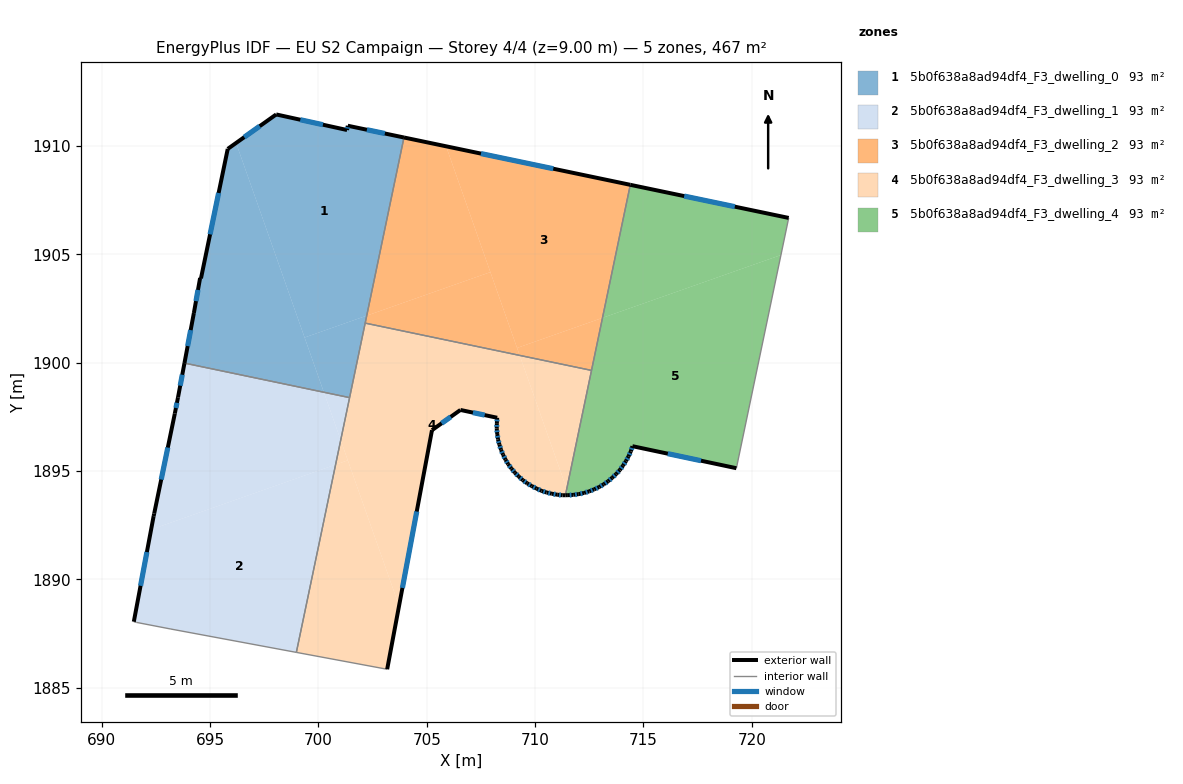
=== STOREY PLAN SPEC (per zone: floor XY polygon, exterior-wall plan segments, windows/doors) ===
zone 1: 5b0f638a8ad94df4_F3_dwelling_0  (93.4 m²)
  floor: (703.95, 1910.40) (702.23, 1902.17) (699.36, 1901.17) (696.20, 1910.14) (698.05, 1911.46) (701.32, 1910.74) (701.36, 1910.94)
  floor: (696.20, 1910.14) (700.25, 1898.64) (693.82, 1899.98) (694.25, 1902.29) (694.54, 1903.91) (694.58, 1903.89) (694.61, 1904.02) (695.82, 1909.87)
  floor: (702.23, 1902.17) (701.44, 1898.39) (700.25, 1898.64) (699.36, 1901.17)
  exterior wall: (694.54, 1903.91) – (694.58, 1903.89)  [0.0 m]
  exterior wall: (695.82, 1909.87) – (694.58, 1903.89)  [6.1 m]
    window: (695.40, 1907.84) – (695.00, 1905.93)  [1.9 m²]
  exterior wall: (698.05, 1911.46) – (695.82, 1909.87)  [2.7 m]
    window: (697.29, 1910.92) – (696.58, 1910.41)  [0.8 m²]
  exterior wall: (701.32, 1910.74) – (698.05, 1911.46)  [3.3 m]
    window: (700.21, 1910.99) – (699.17, 1911.22)  [1.0 m²]
  exterior wall: (701.36, 1910.94) – (701.32, 1910.74)  [0.2 m]
    window: (701.35, 1910.87) – (701.33, 1910.81)  [0.1 m²]
  exterior wall: (703.95, 1910.40) – (701.36, 1910.94)  [2.6 m]
    window: (703.07, 1910.58) – (702.24, 1910.75)  [0.8 m²]
  exterior wall: (694.25, 1902.29) – (693.82, 1899.98)  [2.4 m]
    window: (694.11, 1901.51) – (693.97, 1900.77)  [0.7 m²]
  exterior wall: (694.54, 1903.91) – (694.25, 1902.29)  [1.6 m]
    window: (694.44, 1903.36) – (694.35, 1902.84)  [0.5 m²]
  interior walls: 3
zone 2: 5b0f638a8ad94df4_F3_dwelling_1  (93.4 m²)
  floor: (700.25, 1898.64) (701.03, 1896.43) (700.79, 1895.30) (692.28, 1892.30) (692.40, 1892.92) (692.42, 1893.04) (693.38, 1897.66) (693.52, 1898.41) (693.82, 1899.98)
  floor: (700.79, 1895.30) (698.98, 1886.63) (693.19, 1887.71) (691.60, 1888.02) (691.48, 1888.05) (692.28, 1892.30)
  floor: (701.44, 1898.39) (701.03, 1896.43) (700.25, 1898.64)
  exterior wall: (692.42, 1893.04) – (692.40, 1892.92)  [0.1 m]
  exterior wall: (693.38, 1897.66) – (692.42, 1893.04)  [4.7 m]
    window: (693.05, 1896.09) – (692.75, 1894.61)  [1.4 m²]
  exterior wall: (693.52, 1898.41) – (693.38, 1897.66)  [0.8 m]
    window: (693.47, 1898.15) – (693.43, 1897.91)  [0.2 m²]
  exterior wall: (693.82, 1899.98) – (693.52, 1898.41)  [1.6 m]
    window: (693.72, 1899.45) – (693.62, 1898.94)  [0.5 m²]
  exterior wall: (692.40, 1892.92) – (691.48, 1888.05)  [5.0 m]
    window: (692.09, 1891.26) – (691.79, 1889.71)  [1.5 m²]
  interior walls: 5
zone 3: 5b0f638a8ad94df4_F3_dwelling_2  (93.4 m²)
  floor: (714.39, 1908.21) (713.11, 1902.07) (709.17, 1900.68) (705.89, 1909.99)
  floor: (705.89, 1909.99) (707.94, 1904.18) (702.23, 1902.17) (703.95, 1910.40)
  floor: (707.94, 1904.18) (709.29, 1900.34) (702.16, 1901.83) (702.23, 1902.17)
  floor: (713.11, 1902.07) (712.60, 1899.65) (709.29, 1900.34) (709.17, 1900.68)
  exterior wall: (714.39, 1908.21) – (703.95, 1910.40)  [10.7 m]
    window: (710.84, 1908.96) – (707.50, 1909.65)  [3.3 m²]
  interior walls: 3
zone 4: 5b0f638a8ad94df4_F3_dwelling_3  (93.4 m²)
  floor: (709.29, 1900.34) (711.46, 1894.18) (711.40, 1893.89) (711.27, 1893.88) (711.02, 1893.91) (710.77, 1893.96) (710.53, 1894.01) (710.30, 1894.09) (710.07, 1894.19) (709.85, 1894.31) (709.63, 1894.44) (709.43, 1894.58) (709.25, 1894.75) (709.06, 1894.93) (708.91, 1895.11) (708.76, 1895.32) (708.64, 1895.53) (708.52, 1895.76) (708.43, 1895.99) (708.35, 1896.22) (708.29, 1896.46) (708.25, 1896.71) (708.23, 1896.96) (708.24, 1897.21) (708.25, 1897.46) (706.56, 1897.82) (705.24, 1896.89) (703.72, 1888.78) (701.03, 1896.43) (702.16, 1901.83)
  floor: (701.03, 1896.43) (701.36, 1895.50) (700.79, 1895.30)
  floor: (712.60, 1899.65) (711.46, 1894.18) (709.29, 1900.34)
  floor: (701.36, 1895.50) (703.72, 1888.78) (703.17, 1885.86) (698.98, 1886.63) (700.79, 1895.30)
  exterior wall: (711.27, 1893.88) – (711.40, 1893.89)  [0.1 m]
  exterior wall: (711.02, 1893.91) – (711.27, 1893.88)  [0.3 m]
    window: (711.11, 1893.90) – (711.19, 1893.89)  [0.1 m²]
  exterior wall: (710.77, 1893.96) – (711.02, 1893.91)  [0.3 m]
    window: (710.86, 1893.94) – (710.94, 1893.93)  [0.1 m²]
  exterior wall: (710.53, 1894.01) – (710.77, 1893.96)  [0.2 m]
    window: (710.61, 1893.99) – (710.69, 1893.98)  [0.1 m²]
  exterior wall: (710.30, 1894.09) – (710.53, 1894.01)  [0.2 m]
    window: (710.38, 1894.06) – (710.45, 1894.04)  [0.1 m²]
  exterior wall: (710.07, 1894.19) – (710.30, 1894.09)  [0.3 m]
    window: (710.15, 1894.16) – (710.22, 1894.12)  [0.1 m²]
  exterior wall: (709.85, 1894.31) – (710.07, 1894.19)  [0.3 m]
    window: (709.92, 1894.27) – (709.99, 1894.23)  [0.1 m²]
  exterior wall: (709.63, 1894.44) – (709.85, 1894.31)  [0.2 m]
    window: (709.71, 1894.39) – (709.77, 1894.35)  [0.1 m²]
  exterior wall: (709.43, 1894.58) – (709.63, 1894.44)  [0.3 m]
    window: (709.50, 1894.53) – (709.56, 1894.49)  [0.1 m²]
  exterior wall: (709.25, 1894.75) – (709.43, 1894.58)  [0.2 m]
    window: (709.31, 1894.69) – (709.37, 1894.64)  [0.1 m²]
  exterior wall: (709.06, 1894.93) – (709.25, 1894.75)  [0.3 m]
    window: (709.13, 1894.87) – (709.19, 1894.81)  [0.1 m²]
  exterior wall: (708.91, 1895.11) – (709.06, 1894.93)  [0.2 m]
    window: (708.96, 1895.05) – (709.01, 1894.99)  [0.1 m²]
  exterior wall: (708.76, 1895.32) – (708.91, 1895.11)  [0.3 m]
    window: (708.81, 1895.25) – (708.86, 1895.18)  [0.1 m²]
  exterior wall: (708.64, 1895.53) – (708.76, 1895.32)  [0.2 m]
    window: (708.68, 1895.46) – (708.72, 1895.39)  [0.1 m²]
  exterior wall: (708.52, 1895.76) – (708.64, 1895.53)  [0.3 m]
    window: (708.56, 1895.68) – (708.60, 1895.61)  [0.1 m²]
  exterior wall: (708.43, 1895.99) – (708.52, 1895.76)  [0.2 m]
    window: (708.46, 1895.91) – (708.49, 1895.83)  [0.1 m²]
  exterior wall: (708.35, 1896.22) – (708.43, 1895.99)  [0.3 m]
    window: (708.38, 1896.14) – (708.40, 1896.07)  [0.1 m²]
  exterior wall: (708.29, 1896.46) – (708.35, 1896.22)  [0.2 m]
    window: (708.31, 1896.38) – (708.33, 1896.31)  [0.1 m²]
  exterior wall: (708.25, 1896.71) – (708.29, 1896.46)  [0.3 m]
    window: (708.27, 1896.63) – (708.28, 1896.55)  [0.1 m²]
  exterior wall: (708.23, 1896.96) – (708.25, 1896.71)  [0.3 m]
    window: (708.24, 1896.88) – (708.25, 1896.80)  [0.1 m²]
  exterior wall: (708.24, 1897.21) – (708.23, 1896.96)  [0.3 m]
    window: (708.23, 1897.13) – (708.23, 1897.05)  [0.1 m²]
  exterior wall: (708.25, 1897.46) – (708.24, 1897.21)  [0.3 m]
    window: (708.25, 1897.38) – (708.24, 1897.30)  [0.1 m²]
  exterior wall: (706.56, 1897.82) – (708.25, 1897.46)  [1.7 m]
    window: (707.13, 1897.70) – (707.67, 1897.58)  [0.5 m²]
  exterior wall: (705.24, 1896.89) – (706.56, 1897.82)  [1.6 m]
    window: (705.69, 1897.21) – (706.11, 1897.50)  [0.5 m²]
  exterior wall: (703.17, 1885.86) – (705.24, 1896.89)  [11.2 m]
    window: (703.88, 1889.61) – (704.54, 1893.13)  [3.4 m²]
  interior walls: 5
zone 5: 5b0f638a8ad94df4_F3_dwelling_4  (93.4 m²)
  floor: (711.46, 1894.18) (711.56, 1893.89) (711.51, 1893.89) (711.40, 1893.89)
  floor: (721.35, 1904.97) (719.29, 1895.13) (714.49, 1896.15) (714.42, 1895.91) (714.31, 1895.68) (714.19, 1895.46) (714.06, 1895.25) (713.91, 1895.05) (713.75, 1894.87) (713.56, 1894.69) (713.37, 1894.53) (713.16, 1894.39) (712.96, 1894.26) (712.73, 1894.16) (712.50, 1894.07) (712.26, 1893.99) (712.01, 1893.94) (711.76, 1893.90) (711.56, 1893.89) (711.46, 1894.18) (713.11, 1902.07)
  floor: (721.70, 1906.68) (721.35, 1904.97) (713.11, 1902.07) (714.39, 1908.21)
  exterior wall: (714.42, 1895.91) – (714.49, 1896.15)  [0.3 m]
    window: (714.44, 1895.99) – (714.47, 1896.07)  [0.1 m²]
  exterior wall: (714.31, 1895.68) – (714.42, 1895.91)  [0.3 m]
    window: (714.35, 1895.76) – (714.38, 1895.83)  [0.1 m²]
  exterior wall: (714.19, 1895.46) – (714.31, 1895.68)  [0.2 m]
    window: (714.23, 1895.54) – (714.27, 1895.60)  [0.1 m²]
  exterior wall: (714.06, 1895.25) – (714.19, 1895.46)  [0.3 m]
    window: (714.11, 1895.33) – (714.15, 1895.39)  [0.1 m²]
  exterior wall: (713.91, 1895.05) – (714.06, 1895.25)  [0.2 m]
    window: (713.96, 1895.12) – (714.01, 1895.18)  [0.1 m²]
  exterior wall: (713.75, 1894.87) – (713.91, 1895.05)  [0.2 m]
    window: (713.80, 1894.93) – (713.86, 1894.99)  [0.1 m²]
  exterior wall: (713.56, 1894.69) – (713.75, 1894.87)  [0.3 m]
    window: (713.62, 1894.75) – (713.68, 1894.81)  [0.1 m²]
  exterior wall: (713.37, 1894.53) – (713.56, 1894.69)  [0.2 m]
    window: (713.43, 1894.59) – (713.50, 1894.64)  [0.1 m²]
  exterior wall: (713.16, 1894.39) – (713.37, 1894.53)  [0.3 m]
    window: (713.23, 1894.44) – (713.30, 1894.48)  [0.1 m²]
  exterior wall: (712.96, 1894.26) – (713.16, 1894.39)  [0.2 m]
    window: (713.03, 1894.31) – (713.09, 1894.35)  [0.1 m²]
  exterior wall: (712.73, 1894.16) – (712.96, 1894.26)  [0.3 m]
    window: (712.81, 1894.20) – (712.88, 1894.23)  [0.1 m²]
  exterior wall: (712.50, 1894.07) – (712.73, 1894.16)  [0.2 m]
    window: (712.58, 1894.10) – (712.65, 1894.13)  [0.1 m²]
  exterior wall: (712.26, 1893.99) – (712.50, 1894.07)  [0.3 m]
    window: (712.34, 1894.02) – (712.42, 1894.04)  [0.1 m²]
  exterior wall: (712.01, 1893.94) – (712.26, 1893.99)  [0.3 m]
    window: (712.10, 1893.96) – (712.18, 1893.97)  [0.1 m²]
  exterior wall: (711.76, 1893.90) – (712.01, 1893.94)  [0.3 m]
    window: (711.85, 1893.91) – (711.93, 1893.93)  [0.1 m²]
  exterior wall: (711.51, 1893.89) – (711.76, 1893.90)  [0.3 m]
    window: (711.60, 1893.89) – (711.68, 1893.90)  [0.1 m²]
  exterior wall: (711.40, 1893.89) – (711.51, 1893.89)  [0.1 m]
  exterior wall: (721.70, 1906.68) – (714.39, 1908.21)  [7.5 m]
    window: (719.22, 1907.20) – (716.88, 1907.69)  [2.3 m²]
  exterior wall: (714.49, 1896.15) – (719.29, 1895.13)  [4.9 m]
    window: (716.13, 1895.80) – (717.66, 1895.48)  [1.5 m²]
  interior walls: 3

=== DERIVED (storey summary) ===
Building: EU S2 Campaign
Storey: 4 of 4  (floor level z = 9.00 m)
Storey gross floor area: 466.9 m²
Zones on this storey: 5
  - 5b0f638a8ad94df4_F3_dwelling_0: floor 93.4 m²; exterior wall 19.1 m (57.2 m²); 7 window(s) 5.8 m²; WWR 10.2%
  - 5b0f638a8ad94df4_F3_dwelling_1: floor 93.4 m²; exterior wall 12.2 m (36.5 m²); 4 window(s) 3.7 m²; WWR 10.1%
  - 5b0f638a8ad94df4_F3_dwelling_2: floor 93.4 m²; exterior wall 10.7 m (32.0 m²); 1 window(s) 3.3 m²; WWR 10.2%
  - 5b0f638a8ad94df4_F3_dwelling_3: floor 93.4 m²; exterior wall 19.9 m (59.8 m²); 24 window(s) 6.1 m²; WWR 10.1%
  - 5b0f638a8ad94df4_F3_dwelling_4: floor 93.4 m²; exterior wall 16.5 m (49.5 m²); 18 window(s) 5.0 m²; WWR 10.1%
Zone adjacency (shared interzone walls):
  - 5b0f638a8ad94df4_F3_dwelling_0 ↔ 5b0f638a8ad94df4_F3_dwelling_1
  - 5b0f638a8ad94df4_F3_dwelling_0 ↔ 5b0f638a8ad94df4_F3_dwelling_2
  - 5b0f638a8ad94df4_F3_dwelling_0 ↔ 5b0f638a8ad94df4_F3_dwelling_3
  - 5b0f638a8ad94df4_F3_dwelling_1 ↔ 5b0f638a8ad94df4_F3_dwelling_3
  - 5b0f638a8ad94df4_F3_dwelling_2 ↔ 5b0f638a8ad94df4_F3_dwelling_3
  - 5b0f638a8ad94df4_F3_dwelling_2 ↔ 5b0f638a8ad94df4_F3_dwelling_4
  - 5b0f638a8ad94df4_F3_dwelling_3 ↔ 5b0f638a8ad94df4_F3_dwelling_4